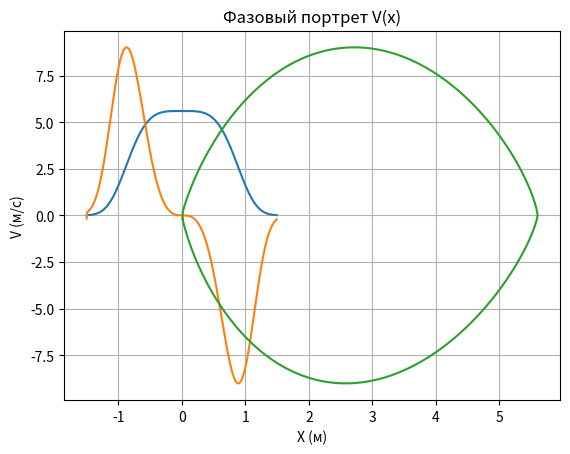

Python code for this plot:
from math import *
from numpy import arange
import matplotlib.pyplot as plt

# Решение уравнения x' + 5(t^3)x = 0       x(-1.5)=0.01
# x' = = f(x, t)

a=-1.5
b=1.5
n=400
h=(b-a)/n

def f(t,x):
    return -5*t*t*t*x

tpoints = arange(a,b,h)
xpoints = []
vpoints = []

x=0.01     # x(-1.5)
v=-0.16875

for t in tpoints:
    xpoints.append(x)
    vpoints.append(v)

    v=f(t,x)

    k1=h*f(t,x)

    k2=h*f(t+0.5*h, x+0.5*k1)

    k3=h*f(t+0.5*h, x+0.5*k2)

    k4=h*f(t+h, x+k3)

    x+=(k1+2*k2+2*k3+k4)/6.0

# Построение графика x(t) -------------------------------------------

plt.plot(tpoints,xpoints)
plt.grid()
plt.title('Зависимость x(t)')
plt.xlabel('t (c)')
plt.ylabel('x (м)')
plt.show()

# Построение графика V(t) -------------------------------------------

plt.plot(tpoints, vpoints)
plt.grid()
plt.title('Зависимость V(t)')
plt.xlabel('t (c)')
plt.ylabel('V (м/с)')
plt.show()

# Построение графика V(x) (фазовый портрет) -------------------------

plt.plot(xpoints,vpoints)
plt.grid()
plt.title('Фазовый портрет V(x)')
plt.xlabel('X (м)')
plt.ylabel('V (м/c)')
plt.show()






